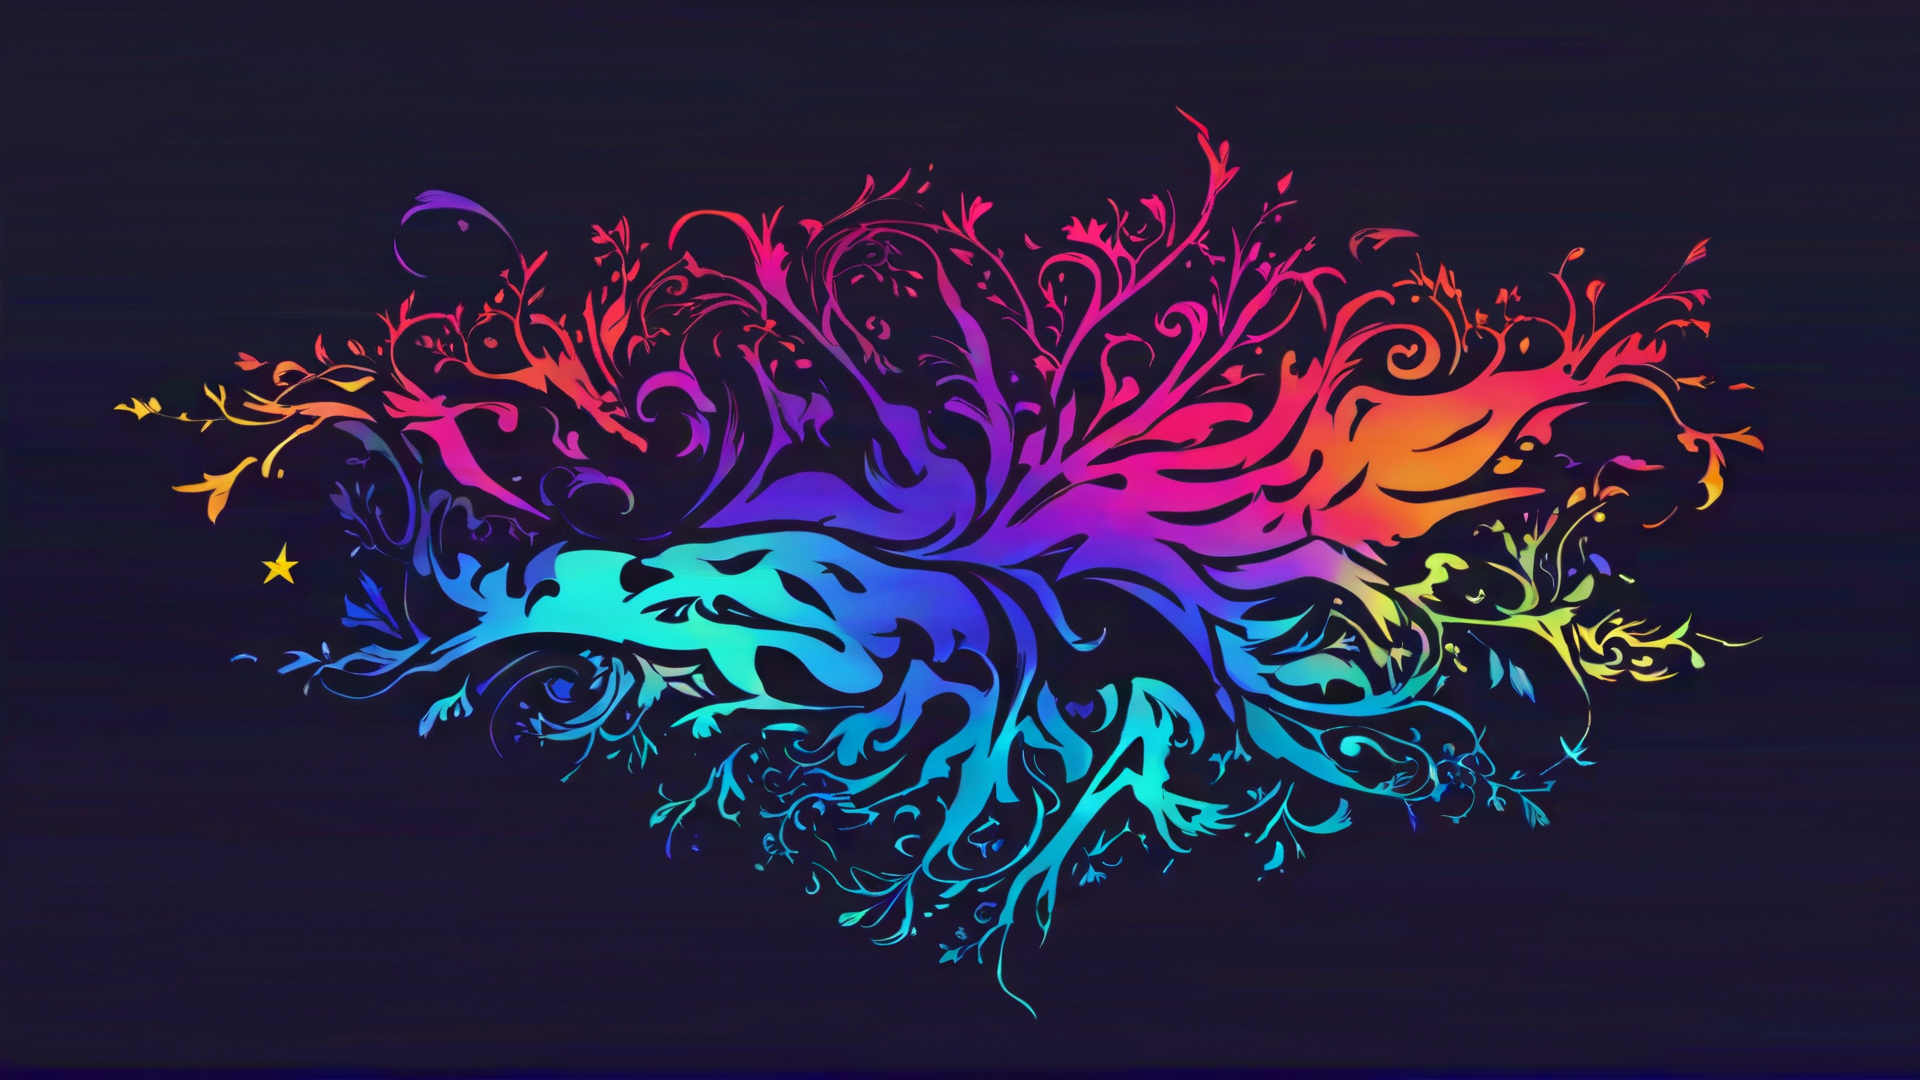
Generation parameters embedded in this image by AUTOMATIC1111 Stable Diffusion web UI or a fork of it (Forge, ...) (PNG 'parameters' text chunk):
Flat papercut style small centered composition, product shot, plain background, wallpaper art, in the center is an image of an intricate details, "The Ripple of Earth", Furious and Impeccable, Excessivism, studio lighting, tiny, blank background, ornate, magic atmosphere, complex, original, intense, lush, glossy, colorful . Silhouette, clean cuts, paper, sharp edges, minimalist, color block
Negative prompt: 3D, high detail, noise, grainy, blurry, painting, drawing, photo, disfigured, cluttered background, simplistic, minimalism, simple, 
Steps: 25, Sampler: DPM++ 2M, Schedule type: Karras, CFG scale: 5, Seed: 1641401547, Size: 1920x1080, Model hash: 3d8a7f1fb5, Model: BAM_v2.fp16, Hypertile U-Net: True, Hypertile VAE: True, Style Selector Enabled: True, Style Selector Randomize: True, Style Selector Style: Flat Papercut, Version: v1.9.4